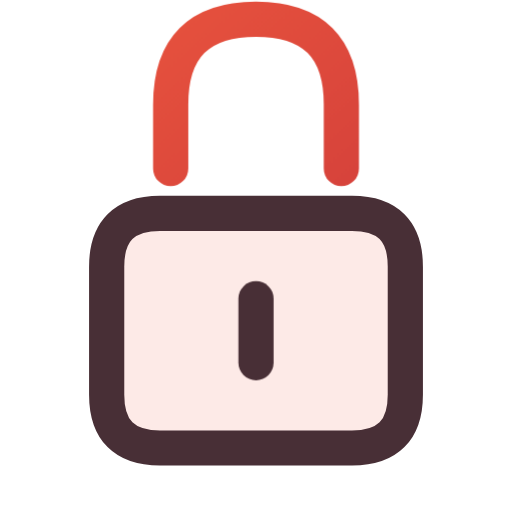
t = 0.00 s
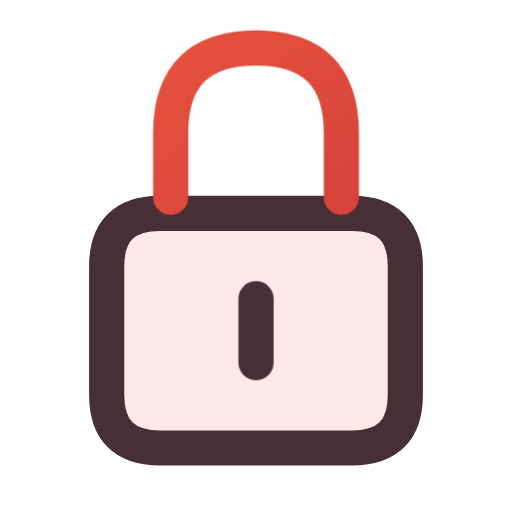
t = 0.16 s
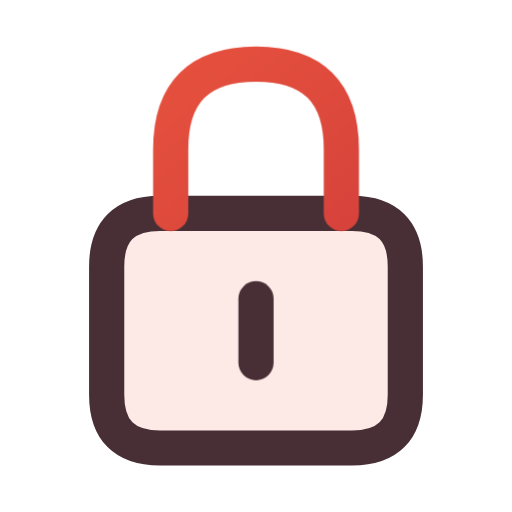
t = 0.34 s
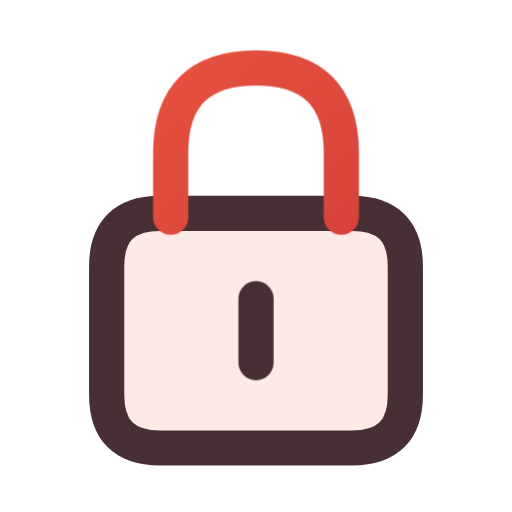
t = 0.46 s
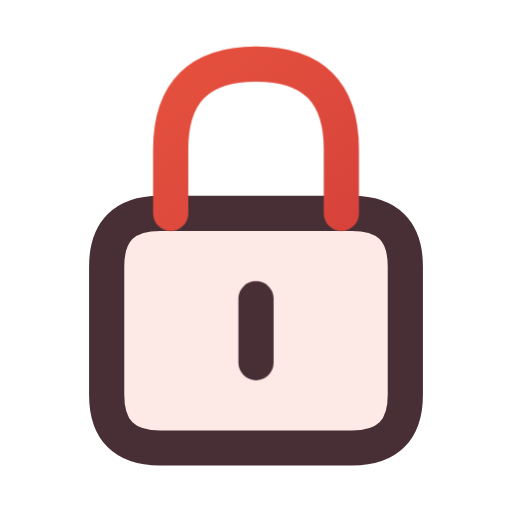
t = 0.66 s
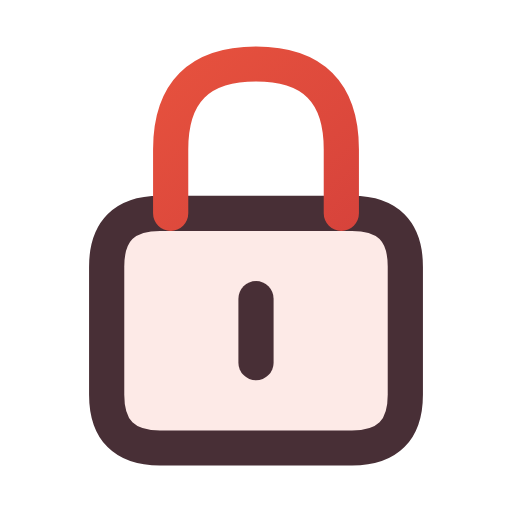
t = 0.80 s

The animated SVG that drew these frames (rendered in a browser with its animation timeline set to each time). Animation: 1 CSS @keyframes rule; one cycle of 0.80 s.

<svg xmlns="http://www.w3.org/2000/svg" width="24" height="24" viewBox="0 0 24 24" fill="none" role="img" aria-label="Private" class="ecui-lock-light-motion">
<title>Private</title>
<desc>The shackle seats into the anchored lock body.</desc>
<defs><linearGradient id="ecui-lock-light-motion-accent" gradientUnits="userSpaceOnUse" x1="4" y1="3" x2="20" y2="22"><stop stop-color="#E9543E" style="stop-color:var(--ec-icon-accent,#E9543E)"/><stop offset="1" stop-color="#C93639" style="stop-color:var(--ec-icon-accent-end,#C93639)"/></linearGradient></defs>
<style>@media(prefers-reduced-motion:no-preference){.ecui-lock-light-motion .p2{transform-box:view-box;transform-origin:12px 12px;animation:ecui-lock-light-motion-p2 800ms cubic-bezier(.3,0,.2,1) 1 backwards}@keyframes ecui-lock-light-motion-p2{0%{transform:translateY(-2.1px)}26%{transform:translateY(-0.7px)}58%{transform:translateY(0.18px)}82%{transform:translateY(0px)}100%{transform:translateY(0px)}}}</style>
<path class="p0" d="M7.5 10H16.5Q19 10 19 12.5V18.5Q19 21 16.5 21H7.5Q5 21 5 18.5V12.5Q5 10 7.5 10Z" fill="#E9543E" opacity="0.12" style="fill:var(--ec-icon-soft,#E9543E)"/>
<path class="p1" d="M7.5 10H16.5Q19 10 19 12.5V18.5Q19 21 16.5 21H7.5Q5 21 5 18.5V12.5Q5 10 7.5 10Z" fill="none" stroke="#482F36" stroke-width="1.65" stroke-linecap="round" stroke-linejoin="round" style="stroke:var(--ec-icon-ink,#482F36)"/>
<path class="p2" d="M8 10V7Q8 3 12 3Q16 3 16 7V10" fill="none" stroke="url(#ecui-lock-light-motion-accent)" stroke-width="1.65" stroke-linecap="round" stroke-linejoin="round"/>
<path class="p3" d="M12 14V17" fill="none" stroke="#482F36" stroke-width="1.65" stroke-linecap="round" stroke-linejoin="round" style="stroke:var(--ec-icon-ink,#482F36)"/>
</svg>
